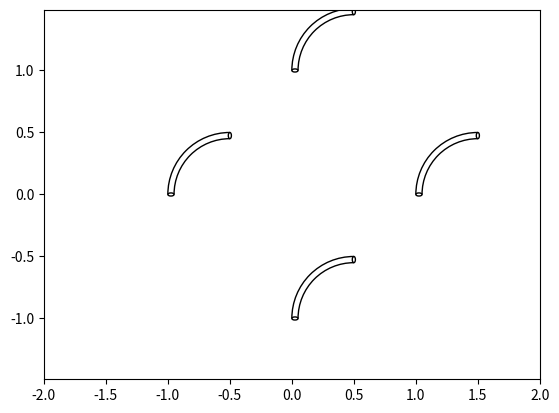

The script that saved this image:
"""
Draw heating and cooling cycle of a coronal loop
"""
import numpy as np
import matplotlib.pyplot as plt
from matplotlib.path import Path
import matplotlib.patches as patches

patch_kwargs = {'edgecolor': 'k', 'lw': 1, 'facecolor': 'none'}

# TODO: arcs for cycle arrows
# TODO: illustrations for loop physics


def draw_loop(center, width=1, height=1,):
    # Create loop
    inner_width, inner_height = 0.9*width, 0.9*height
    arc1 = patches.Arc(center, width, height, theta1=90, theta2=180, **patch_kwargs)
    arc2 = patches.Arc(center, inner_width, inner_height, theta1=90, theta2=180, **patch_kwargs)
    cap_width = 0.1*width/2
    cap_height = cap_width/2

    cap1 = patches.Ellipse((center[0]-(width/2 + inner_width/2)/2, center[1]),
                           cap_width, cap_height,
                           **patch_kwargs)
    cap2 = patches.Ellipse((center[0], center[1]+(height/2 + inner_height/2)/2),
                           cap_height, cap_width,
                           **patch_kwargs)
    # Draw loop
    ax.add_patch(arc1)
    ax.add_patch(arc2)
    ax.add_patch(cap1)
    ax.add_patch(cap2)

fig = plt.figure()
ax = fig.gca()
#ax.axis('off')
draw_loop((-.5, 0))
draw_loop((1.5,0))
draw_loop((0.5,1))
draw_loop((0.5,-1))
ax.set_xlim(-2, 2)
ax.set_ylim(-2, 2)
ax.set_aspect('equal', 'datalim')
plt.show()